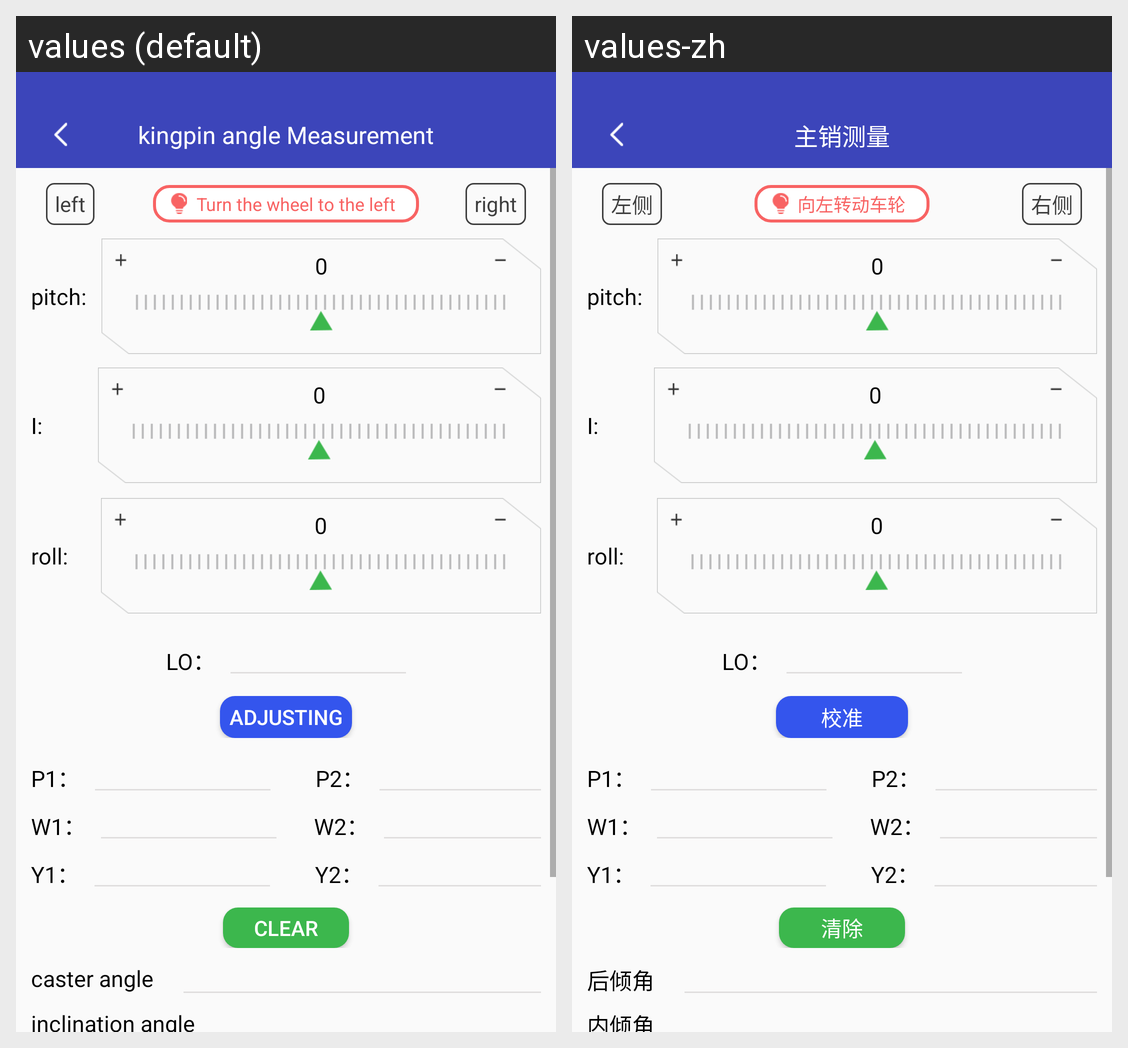

For this localized Android screen grid, give each drawn string resource with its value in every locale shown.
Android screen res/layout/activity_kingpin_measure.xml rendered under 2 locales, left to right: values (default), values-zh. Device: Nexus 5 (rendered at 1080×1920; each locale shown at half size, 540×960, under a caption strip naming it); theme AppTheme.
Strings drawn on this screen, with the default value and each locale's value (text and hints the layout hard-codes, and strings that could not be matched under every locale, appear in the picture but are not listed):

str_kngpin_measurement
  values: kingpin angle Measurement
  values-zh: 主销测量

str_left
  values: left
  values-zh: 左侧

str_right
  values: right
  values-zh: 右侧

str_turn_wheel_left
  values: Turn the wheel to the left
  values-zh: 向左转动车轮

str_adjusting
  values: adjusting
  values-zh: 校准

str_clear
  values: clear
  values-zh: 清除

str_caster_angle
  values: caster angle
  values-zh: 后倾角

str_camber
  values: inclination angle
  values-zh: 内倾角
